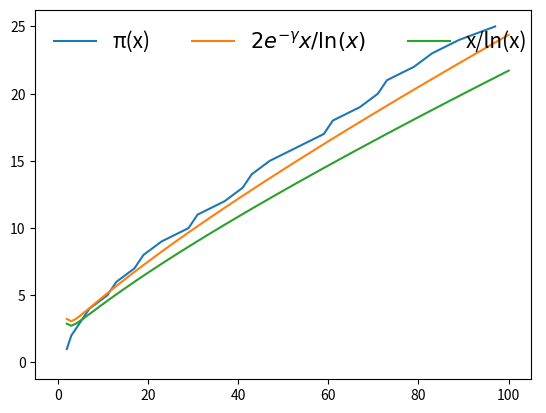

Python code for this plot:
import matplotlib.pyplot as plt
import matplotlib as mpl
import numpy as np
import math, random

start=1
fin=100
dice=random.SystemRandom()

def deterministic_prime_test(n):
    if n <=4:
        if n==1 or n==0 or n==4:
            return 0
        else:
            return 1
    else:
        if n%2==0:
            return 0
        for i in range(3,int(math.ceil(np.sqrt(n))+1),2):
            if n%i==0:
                return 0
    return 1

def single_test(n,a):
    exp = n - 1
    while not exp & 1:
        exp >>= 1
    if pow(a, exp, n) == 1:
        return True
    while exp < n - 1:
        if pow(a, exp, n) == n - 1:
            return True
        exp <<= 1
    return False
# con k=40 è più probabile un bit flip casuale piuttosto che il risultato sia sbagliato
def probabilistic_prime_test(n, k=20):
    for i in range(k):
        a = dice.randrange(2,n-1)
        if not single_test(n,a):
            return False
    return True

def prime_list_maker(s,f):
    prime_list=[]
    for i in range(s,(f+1)):
        if deterministic_prime_test(i):
            prime_list.append(i)
        if i % 1000000 == 0:
            print(i / 1000000)
    return prime_list

primes=prime_list_maker(start,fin)

X = []
y_gammalog = []
y_log = []

Pi=[i for i in range(1,int(len(primes)+1))]
print(Pi[-1])

for i in range(0,int(fin+1),1):
    X.append(i)
    log =i / np.log(i)
    gammalog=1.1229*log
    y_gammalog.append(gammalog)
    y_log.append(log)
    if i%100000==0:
        print(i/100000)


mpl.style.use("fast")
mpl.rcParams["path.simplify"]=True
mpl.rcParams["path.simplify_threshold"]=0.9
plt.plot(primes, Pi, label="π(x)")
plt.plot(X, y_gammalog, label=r"$2e^{-\gamma}x/\ln(x)$")
plt.plot(X, y_log, label="x/ln(x)")
plt.legend(fontsize=15,frameon=False,ncol=3,loc="upper left")
plt.show()